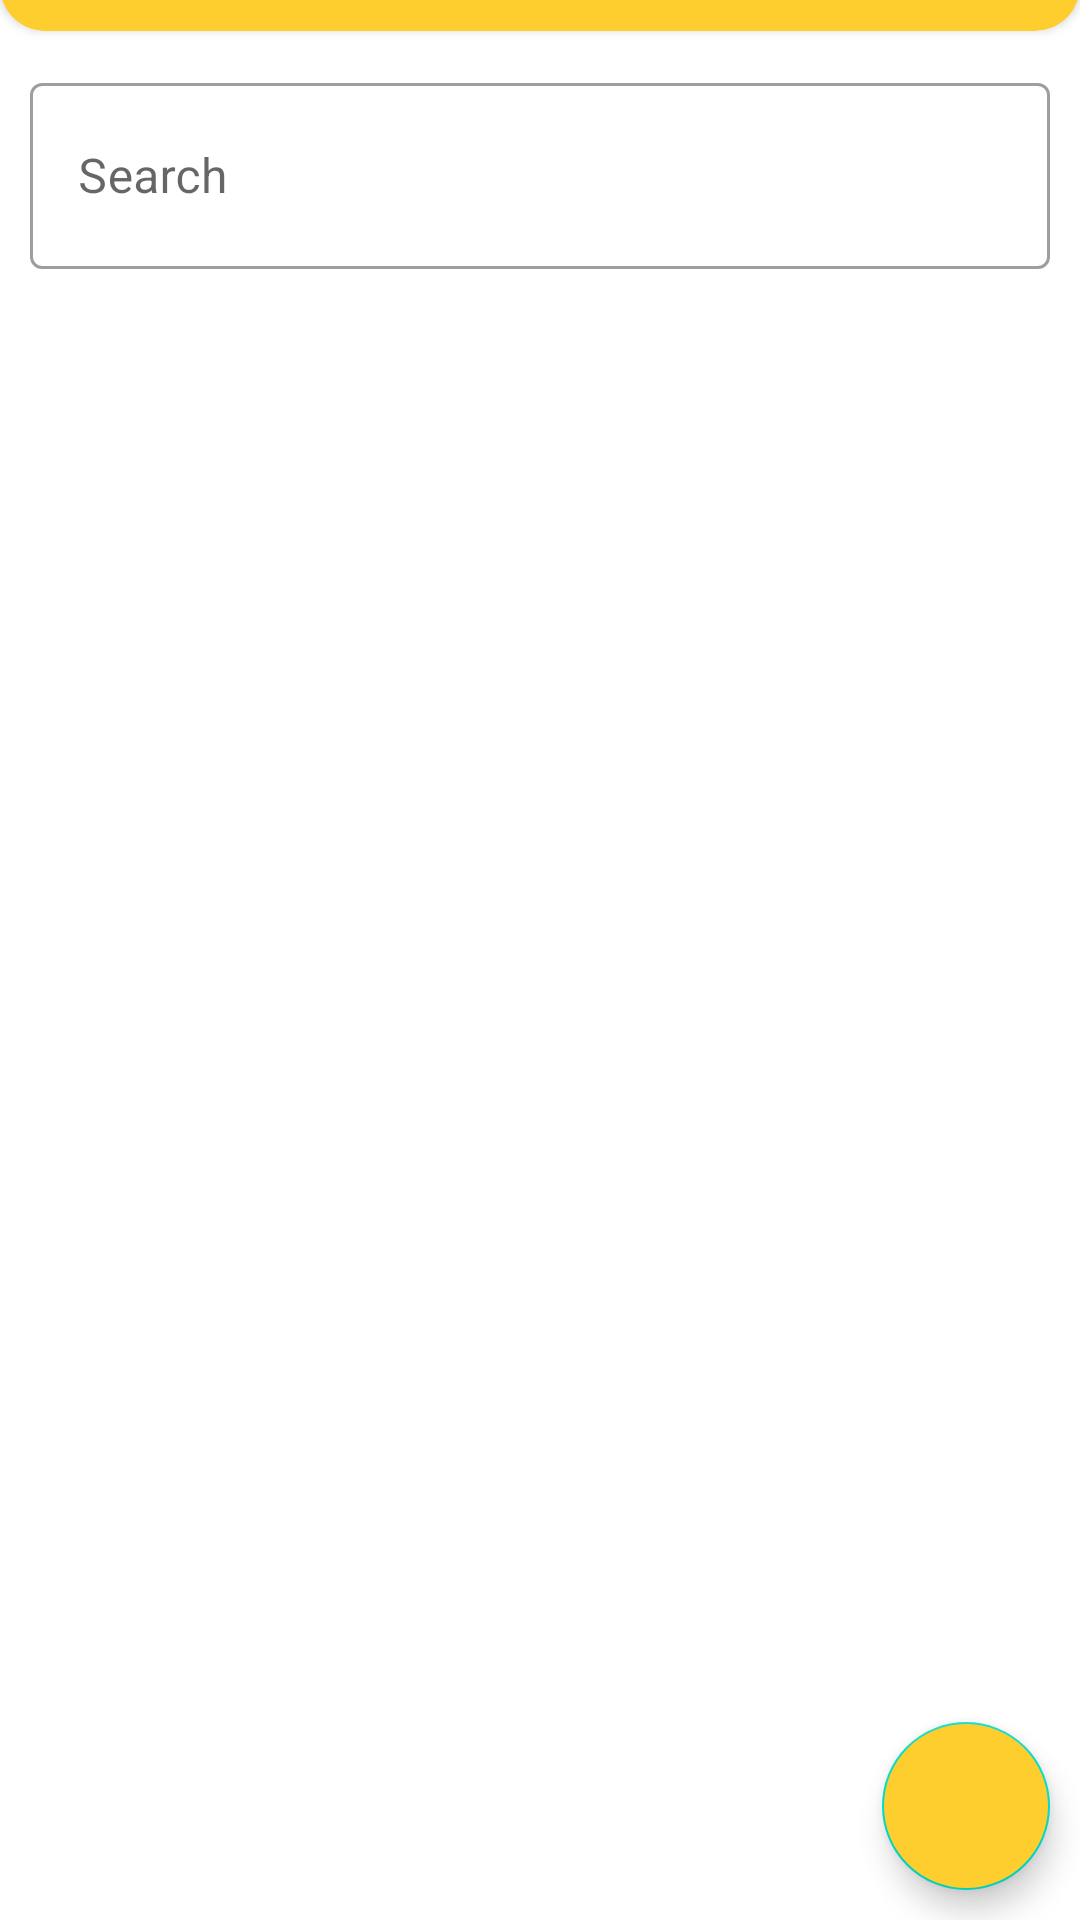

Layout XML and referenced resources for this Android screen:
<!-- AndroidManifest.xml: application theme Theme.PetShop -->
<!-- res/layout/fragment_product_admin.xml -->
<?xml version="1.0" encoding="utf-8"?>
<LinearLayout xmlns:android="http://schemas.android.com/apk/res/android"
    xmlns:app="http://schemas.android.com/apk/res-auto"
    xmlns:tools="http://schemas.android.com/tools"
    android:layout_width="match_parent"
    android:layout_height="match_parent"
    android:orientation="vertical"
    android:background="#fff">

    <androidx.cardview.widget.CardView
        android:layout_width="match_parent"
        android:layout_height="60dp"
        android:backgroundTint="@color/custom"
        app:cardCornerRadius="15dp"
        android:layout_marginTop="-50dp"/>

    <RelativeLayout
        android:layout_width="match_parent"
        android:layout_height="match_parent">

        <LinearLayout
            android:layout_width="match_parent"
            android:layout_height="wrap_content"
            android:layout_marginTop="10dp">

            <com.google.android.material.textfield.TextInputLayout
                android:id="@+id/txtSearchAdmin"
                style="@style/Widget.MaterialComponents.TextInputLayout.OutlinedBox"
                android:layout_width="match_parent"
                android:layout_height="wrap_content"
                android:layout_marginLeft="10dp"
                android:layout_marginRight="10dp"
                android:layout_marginTop="2dp"
                android:hint="Search"
                android:transitionName="user_trans">

                <com.google.android.material.textfield.TextInputEditText
                    android:layout_width="match_parent"
                    android:layout_height="62dp" />
            </com.google.android.material.textfield.TextInputLayout>

            <ImageView
                android:layout_width="50dp"
                android:layout_height="50dp"
                android:layout_marginLeft="-65dp"
                android:layout_marginTop="12dp"
                android:backgroundTint="@color/white"
                android:src="@mipmap/search"
                app:borderWidth="0dp"
                app:elevation="0dp" />
        </LinearLayout>

        <androidx.recyclerview.widget.RecyclerView
            android:id="@+id/recyclerProductAdmin"
            android:layout_width="match_parent"
            android:layout_height="match_parent"
            android:paddingTop="85dp" />

        <com.google.android.material.floatingactionbutton.FloatingActionButton
            android:id="@+id/floatAdd"
            android:layout_width="wrap_content"
            android:layout_height="wrap_content"
            android:layout_alignParentEnd="true"
            android:layout_alignParentBottom="true"
            android:layout_margin="10dp"
            android:backgroundTint="@color/custom"
            android:src="@mipmap/add" />

    </RelativeLayout>
</LinearLayout>
<!-- resources referenced by this layout -->
<resources>
  <color name="custom">#FECE2F</color>
  <color name="white">#FFFFFFFF</color>
  <style name="Theme.PetShop" parent="Theme.MaterialComponents.Light.NoActionBar">
          
          <item name="colorPrimary">@color/purple_500</item>
          <item name="colorPrimaryVariant">@color/purple_700</item>
          <item name="colorOnPrimary">@color/white</item>
          
          <item name="colorSecondary">@color/teal_200</item>
          <item name="colorSecondaryVariant">@color/teal_700</item>
          <item name="colorOnSecondary">@color/black</item>
          
          <item name="android:statusBarColor">?attr/colorPrimaryVariant</item>
          
  
          <item name="android:windowContentTransitions">true</item>
      </style>
  <color name="purple_500">#FF6200EE</color>
  <color name="purple_700">#FF3700B3</color>
  <color name="teal_200">#FF03DAC5</color>
  <color name="teal_700">#FF018786</color>
  <color name="black">#FF000000</color>
</resources>
